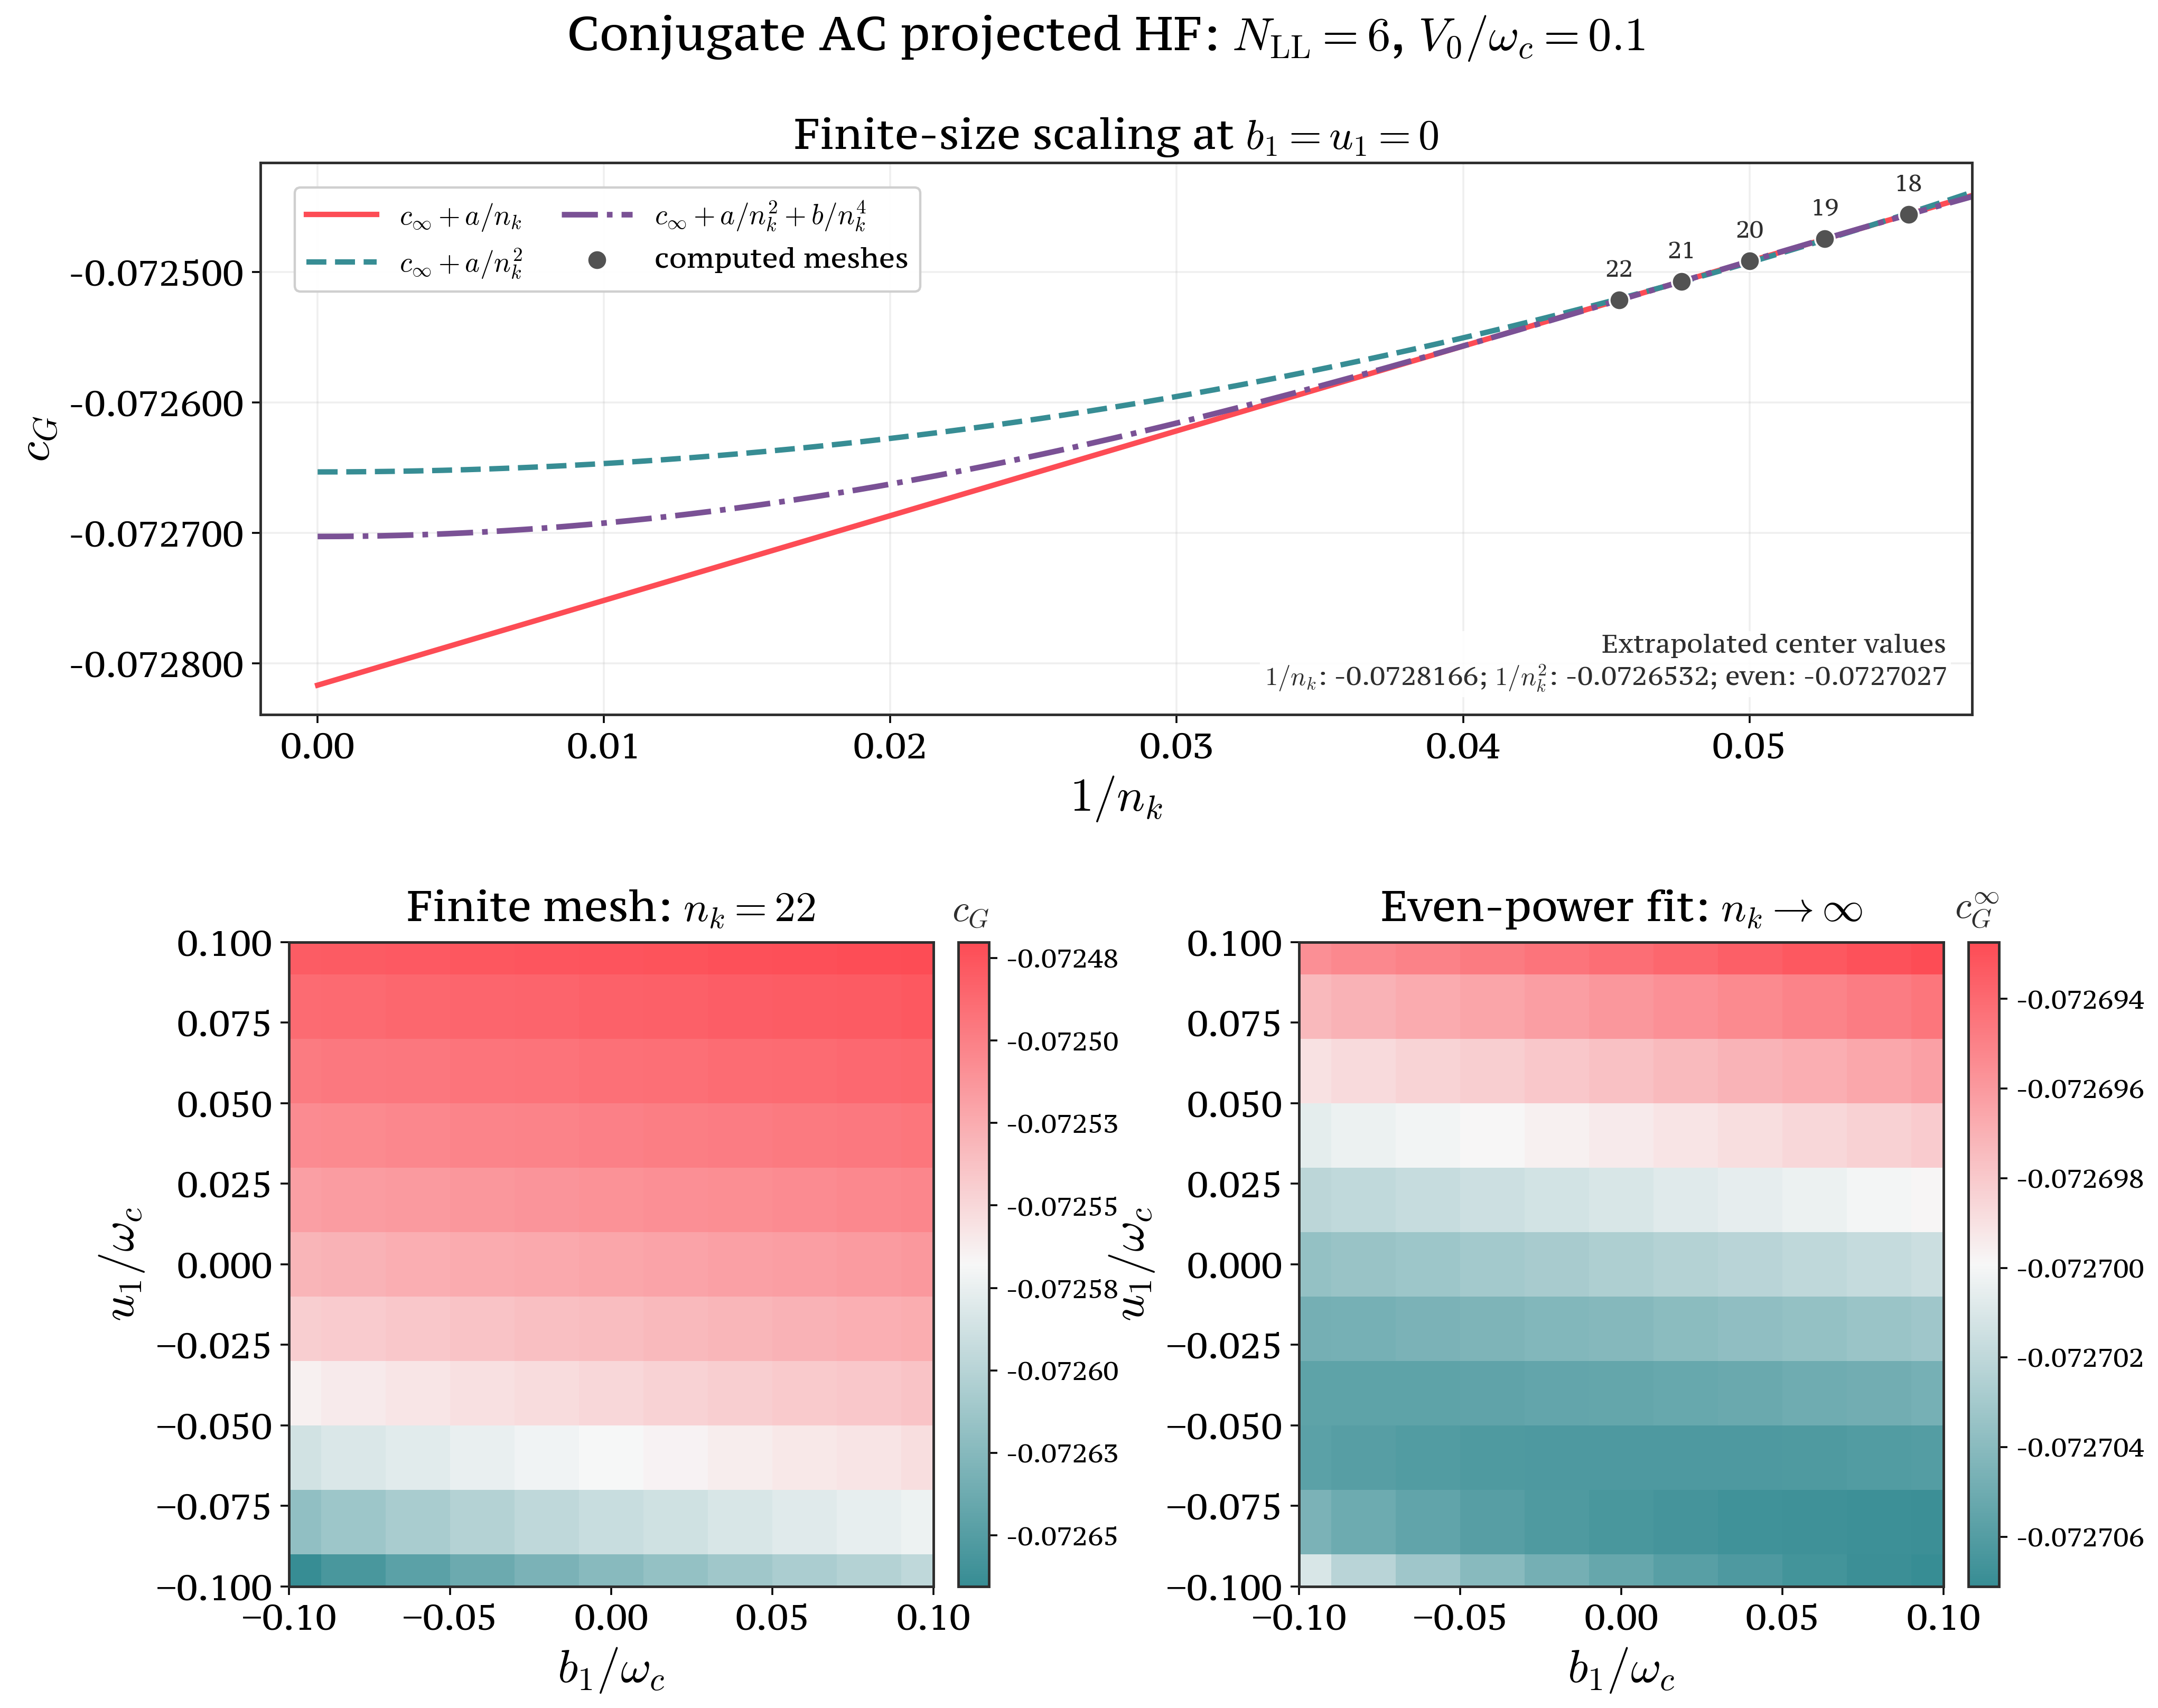

The file beside this chart, header and first rows:
b1, u1, cG_nk18, cG_nk19, cG_nk20, cG_nk21, cG_nk22, cG_infinity_inverse_n, rmse_inverse_n, loo_rmse_inverse_n, cG_infinity_inverse_n2, rmse_inverse_n2, loo_rmse_inverse_n2, cG_infinity_even_n2_n4, rmse_even_n2_n4, loo_rmse_even_n2_n4, cG_infinity_model_spread
-0.1, -0.1, -0.07267, -0.07267, -0.07267, -0.07267, -0.07267, -0.07262, 1.010784886391698e-06, 2.121063432543897e-06, -0.07265, 9.173529976102906e-07, 1.940495523265746e-06, -0.0727, 1.070332504177117e-08, 4.849393271780191e-08, 7.69567475500943e-05
-0.1, -0.08, -0.0726, -0.07261, -0.07261, -0.07261, -0.07262, -0.07269, 7.817033852765156e-07, 1.641520142030277e-06, -0.07265, 9.381166915948852e-07, 1.985361962307574e-06, -0.0727, 5.121963143346123e-09, 2.328093059736343e-08, 5.62315127776436e-05
-0.1, -0.06, -0.07255, -0.07256, -0.07257, -0.07258, -0.07259, -0.07273, 5.880182287014925e-07, 1.235651228570259e-06, -0.07265, 9.21509737216407e-07, 1.95080306052833e-06, -0.07271, 1.471781320421202e-09, 6.310726054515551e-09, 7.98300178630057e-05
-0.1, -0.04, -0.07252, -0.07253, -0.07254, -0.07255, -0.07256, -0.07276, 4.312790205377879e-07, 9.068538007691361e-07, -0.07265, 8.942300837689347e-07, 1.893436352733267e-06, -0.07271, 1.455194698147376e-09, 5.460143473282879e-09, 0.0001108
-0.1, -0.02, -0.07249, -0.07251, -0.07252, -0.07253, -0.07254, -0.07279, 3.056212274618215e-07, 6.428302776050392e-07, -0.07265, 8.663821807023403e-07, 1.834730819197845e-06, -0.0727, 2.984432729901294e-09, 1.27287329762238e-08, 0.0001343
-0.1, 0, -0.07247, -0.07249, -0.0725, -0.07252, -0.07253, -0.07281, 2.044199613926513e-07, 4.294748651603187e-07, -0.07265, 8.413019601197087e-07, 1.781800180422187e-06, -0.0727, 4.059915783183743e-09, 1.767483804953105e-08, 0.0001528
-0.1, 0.02, -0.07245, -0.07247, -0.07249, -0.0725, -0.07252, -0.07282, 1.228259994536662e-07, 2.558026401429636e-07, -0.07265, 8.19667828832984e-07, 1.736112766027704e-06, -0.0727, 4.808480328526777e-09, 2.109741392911545e-08, 0.000168
-0.1, 0.04, -0.07243, -0.07246, -0.07247, -0.07249, -0.07251, -0.07283, 6.180429211747742e-08, 1.203286327257537e-07, -0.07265, 8.011998994077515e-07, 1.69709571435048e-06, -0.0727, 5.345819966060009e-09, 2.355046378437798e-08, 0.0001807
-0.1, 0.06, -0.07242, -0.07244, -0.07246, -0.07248, -0.0725, -0.07284, 4.950736320085715e-08, 8.483102571740504e-08, -0.07265, 7.853470497743886e-07, 1.663594285206363e-06, -0.0727, 5.747276013100786e-09, 2.538283866231493e-08, 0.0001918
-0.1, 0.08, -0.07241, -0.07243, -0.07245, -0.07247, -0.07249, -0.07285, 8.792025191077014e-08, 1.710631910950599e-07, -0.07265, 7.715508942138759e-07, 1.634433707189128e-06, -0.0727, 6.06037031945369e-09, 2.68123539577453e-08, 0.0002016
-0.1, 0.1, -0.0724, -0.07242, -0.07244, -0.07246, -0.07248, -0.07286, 1.331046077711172e-07, 2.685527388564769e-07, -0.07265, 7.593350131030674e-07, 1.608609886524601e-06, -0.0727, 6.314827737731909e-09, 2.797467320235458e-08, 0.0002106
-0.08, -0.1, -0.07266, -0.07266, -0.07265, -0.07265, -0.07266, -0.07264, 9.656020817920827e-07, 2.026528394698732e-06, -0.07265, 9.264273087547285e-07, 1.959906574168295e-06, -0.0727, 9.485866372208321e-09, 4.30076425883515e-08, 6.457379402989571e-05
-0.08, -0.08, -0.07259, -0.0726, -0.0726, -0.07261, -0.07261, -0.0727, 7.441183331317251e-07, 1.562788558016966e-06, -0.07265, 9.363427390559158e-07, 1.981732989500241e-06, -0.07271, 4.334055838928176e-09, 1.969741757919894e-08, 5.612541586090536e-05
-0.08, -0.06, -0.07255, -0.07256, -0.07257, -0.07257, -0.07258, -0.07274, 5.589263063121323e-07, 1.174650351155237e-06, -0.07265, 9.16687487703707e-07, 1.940670257803542e-06, -0.07271, 1.081048412709679e-09, 4.217458984583887e-09, 8.562830265737564e-05
-0.08, -0.04, -0.07251, -0.07253, -0.07254, -0.07255, -0.07256, -0.07277, 4.09256260598028e-07, 8.606171667290284e-07, -0.07265, 8.891899157421075e-07, 1.882811344561069e-06, -0.07271, 1.715998683711029e-09, 6.750174057624282e-09, 0.0001149
-0.08, -0.02, -0.07249, -0.0725, -0.07252, -0.07253, -0.07254, -0.07279, 2.88958153956565e-07, 6.077658991057445e-07, -0.07265, 8.620118631027714e-07, 1.825505842726249e-06, -0.0727, 3.160215699771988e-09, 1.354150135624533e-08, 0.0001373
-0.08, 0, -0.07247, -0.07248, -0.0725, -0.07251, -0.07253, -0.07281, 1.917367948422941e-07, 4.026368506854761e-07, -0.07265, 8.377660862587039e-07, 1.774331384362802e-06, -0.0727, 4.171396210592866e-09, 1.818558389497382e-08, 0.0001551
-0.08, 0.02, -0.07245, -0.07247, -0.07249, -0.0725, -0.07252, -0.07282, 1.13327417697992e-07, 2.353172669438067e-07, -0.07265, 8.168895387289242e-07, 1.730241928344565e-06, -0.0727, 4.881808733270733e-09, 2.143257688617567e-08, 0.0001697
-0.08, 0.04, -0.07243, -0.07245, -0.07247, -0.07249, -0.07251, -0.07283, 5.646517746535386e-08, 1.074108719839346e-07, -0.07265, 7.990448916422507e-07, 1.692541106628841e-06, -0.0727, 5.397315110193021e-09, 2.378566055565963e-08, 0.0001822
-0.08, 0.06, -0.07242, -0.07244, -0.07246, -0.07248, -0.0725, -0.07284, 5.267443890500831e-08, 9.207809355396231e-08, -0.07265, 7.836887244157902e-07, 1.660089379175802e-06, -0.0727, 5.786620122335659e-09, 2.5562427075201e-08, 0.000193
-0.08, 0.08, -0.07241, -0.07243, -0.07245, -0.07247, -0.07249, -0.07285, 9.288884899389252e-08, 1.81908153710311e-07, -0.07265, 7.702890440220757e-07, 1.631767212070143e-06, -0.0727, 6.093221166405142e-09, 2.696214202104776e-08, 0.0002027
-0.08, 0.1, -0.07239, -0.07242, -0.07244, -0.07246, -0.07248, -0.07286, 1.376811294188817e-07, 2.783203160952033e-07, -0.07265, 7.583972569197057e-07, 1.60662905434601e-06, -0.0727, 6.344461443444261e-09, 2.810957731011399e-08, 0.0002115
-0.06, -0.1, -0.07265, -0.07264, -0.07264, -0.07264, -0.07265, -0.07265, 9.217700388370276e-07, 1.934793842261338e-06, -0.07265, 9.321821642052257e-07, 1.972273182908464e-06, -0.0727, 8.363652467330018e-09, 3.794584548058742e-08, 5.58743759468544e-05
-0.06, -0.08, -0.07259, -0.07259, -0.0726, -0.0726, -0.07261, -0.0727, 7.083401228904488e-07, 1.487828378843276e-06, -0.07265, 9.336073758063431e-07, 1.976056936803135e-06, -0.07271, 3.619737215727675e-09, 1.643406394044298e-08, 5.596163404630872e-05
-0.06, -0.06, -0.07254, -0.07255, -0.07256, -0.07257, -0.07258, -0.07274, 5.313398346432517e-07, 1.116795800971594e-06, -0.07265, 9.117356433621633e-07, 1.930256282916135e-06, -0.07271, 8.245436675074907e-10, 2.496960725374139e-09, 9.103836837888457e-05
-0.06, -0.04, -0.07251, -0.07252, -0.07254, -0.07255, -0.07256, -0.07277, 3.88327715471498e-07, 8.166663038634067e-07, -0.07265, 8.842757048164803e-07, 1.872449363751761e-06, -0.07271, 1.965760820579375e-09, 7.955265194901504e-09, 0.0001187
-0.06, -0.02, -0.07248, -0.0725, -0.07251, -0.07253, -0.07254, -0.07279, 2.730509311606588e-07, 5.742745249325392e-07, -0.07265, 8.578167861378332e-07, 1.816650076022748e-06, -0.0727, 3.325266172514803e-09, 1.430284772333604e-08, 0.0001401
-0.06, 0, -0.07246, -0.07248, -0.0725, -0.07251, -0.07253, -0.07281, 1.795807799808106e-07, 3.768784202424362e-07, -0.07265, 8.343889529718454e-07, 1.767197890627643e-06, -0.0727, 4.277994165794805e-09, 1.867362036916977e-08, 0.0001573
-0.06, 0.02, -0.07245, -0.07247, -0.07248, -0.0725, -0.07251, -0.07282, 1.042729770900954e-07, 2.156809382074549e-07, -0.07265, 8.142388402444481e-07, 1.724641001873051e-06, -0.0727, 4.95374508859863e-09, 2.176121589574405e-08, 0.0001715
-0.06, 0.04, -0.07243, -0.07245, -0.07247, -0.07249, -0.0725, -0.07284, 5.202149688685582e-08, 9.62040970942639e-08, -0.07265, 7.969886138294004e-07, 1.688195600270788e-06, -0.0727, 5.449333140963792e-09, 2.40230974648588e-08, 0.0001836
-0.06, 0.06, -0.07242, -0.07244, -0.07246, -0.07248, -0.07249, -0.07285, 5.640929793580948e-08, 1.00652265222439e-07, -0.07265, 7.82106792548846e-07, 1.656746436920867e-06, -0.0727, 5.827497576181728e-09, 2.574885876872563e-08, 0.0001942
-0.06, 0.08, -0.0724, -0.07243, -0.07245, -0.07247, -0.07249, -0.07285, 9.784509712537291e-08, 1.92681607632385e-07, -0.07265, 7.690876294639915e-07, 1.629228967572298e-06, -0.0727, 6.128115926020322e-09, 2.712108637315954e-08, 0.0002038
-0.06, 0.1, -0.07239, -0.07242, -0.07244, -0.07246, -0.07248, -0.07286, 1.421958320210745e-07, 2.879433834601565e-07, -0.07265, 7.575089327515262e-07, 1.604753215263722e-06, -0.0727, 6.376385925127133e-09, 2.825476863465496e-08, 0.0002124
-0.04, -0.1, -0.07263, -0.07263, -0.07263, -0.07264, -0.07264, -0.07266, 8.795043628997755e-07, 1.846316033013184e-06, -0.07265, 9.35359245526171e-07, 1.979166573166449e-06, -0.0727, 7.33299768813092e-09, 3.329191598811801e-08, 5.606534177297895e-05
-0.04, -0.08, -0.07258, -0.07258, -0.07259, -0.0726, -0.0726, -0.07271, 6.743260981979684e-07, 1.41655221933762e-06, -0.07265, 9.301705117093633e-07, 1.968885264566346e-06, -0.07271, 2.97366723162438e-09, 1.34619482970107e-08, 6.129200086181508e-05
-0.04, -0.06, -0.07254, -0.07255, -0.07256, -0.07257, -0.07258, -0.07275, 5.051708468653002e-07, 1.061903920641475e-06, -0.07265, 9.067365019292171e-07, 1.9197361581157e-06, -0.07271, 7.655617128860246e-10, 1.686802613800285e-09, 9.61008298563798e-05
-0.04, -0.04, -0.07251, -0.07252, -0.07253, -0.07254, -0.07255, -0.07278, 3.684191711208178e-07, 7.748455538672878e-07, -0.07265, 8.795073899416705e-07, 1.862393068393813e-06, -0.07271, 2.202181395696561e-09, 9.078775241043728e-09, 0.0001224
-0.04, -0.02, -0.07248, -0.0725, -0.07251, -0.07253, -0.07254, -0.0728, 2.57849432301566e-07, 5.42250002481009e-07, -0.07265, 8.537970007908322e-07, 1.808163862801802e-06, -0.0727, 3.480883273745846e-09, 1.50193102940989e-08, 0.0001428
-0.04, 0, -0.07246, -0.07248, -0.0725, -0.07251, -0.07252, -0.07281, 1.679248058677762e-07, 3.521389561793051e-07, -0.07265, 8.311657060484536e-07, 1.760389540237799e-06, -0.0727, 4.380450659010425e-09, 1.914238862012431e-08, 0.0001594
-0.04, 0.02, -0.07244, -0.07246, -0.07248, -0.0725, -0.07251, -0.07283, 9.567034905780078e-08, 1.968938002144896e-07, -0.07265, 8.117107985598551e-07, 1.719299594500387e-06, -0.0727, 5.024653739497365e-09, 2.208499622813512e-08, 0.0001732
-0.04, 0.04, -0.07243, -0.07245, -0.07247, -0.07249, -0.0725, -0.07284, 4.860617686000712e-08, 8.709155017826643e-08, -0.07265, 7.950272430643628e-07, 1.684051125356894e-06, -0.0727, 5.502034423621784e-09, 2.426350340788806e-08, 0.000185
-0.04, 0.06, -0.07242, -0.07244, -0.07246, -0.07248, -0.07249, -0.07285, 6.056038642232417e-08, 1.1013097043076e-07, -0.07265, 7.805985355543681e-07, 1.653559710722476e-06, -0.0727, 5.869965954538178e-09, 2.594239455775918e-08, 0.0001954
-0.04, 0.08, -0.0724, -0.07243, -0.07245, -0.07247, -0.07248, -0.07286, 1.02775021732497e-07, 2.033597416458971e-07, -0.07265, 7.679447015701287e-07, 1.626814855033961e-06, -0.0727, 6.16506589568794e-09, 2.728925533851763e-08, 0.0002048
-0.04, 0.1, -0.07239, -0.07242, -0.07244, -0.07246, -0.07248, -0.07286, 1.466474709900157e-07, 2.974208381384717e-07, -0.07265, 7.566685524419066e-07, 1.602979216543555e-06, -0.07269, 6.410590094890956e-09, 2.841019682371422e-08, 0.0002134
-0.02, -0.1, -0.07262, -0.07262, -0.07262, -0.07263, -0.07263, -0.07267, 8.389300784100079e-07, 1.761360702942237e-06, -0.07265, 9.365447607895241e-07, 1.981828983477215e-06, -0.0727, 6.388668244006742e-09, 2.902195505353105e-08, 5.613682048682955e-05
-0.02, -0.08, -0.07257, -0.07258, -0.07258, -0.07259, -0.0726, -0.07272, 6.420148391075859e-07, 1.348833014858421e-06, -0.07265, 9.262357448038778e-07, 1.960650132983995e-06, -0.07271, 2.391970206113696e-09, 1.075504255920241e-08, 6.806447792905013e-05
-0.02, -0.06, -0.07253, -0.07254, -0.07255, -0.07256, -0.07257, -0.07275, 4.803326327807053e-07, 1.009793505163667e-06, -0.07265, 9.01752811909337e-07, 1.909243436868056e-06, -0.07271, 8.934358628456544e-10, 2.40732543667624e-09, 0.0001009
-0.02, -0.04, -0.0725, -0.07252, -0.07253, -0.07254, -0.07255, -0.07278, 3.494614475925707e-07, 7.350096789266175e-07, -0.07265, 8.748986140011393e-07, 1.852671737145371e-06, -0.07271, 2.425097697811255e-09, 1.012759876325951e-08, 0.0001258
-0.02, -0.02, -0.07248, -0.07249, -0.07251, -0.07252, -0.07254, -0.0728, 2.43308033305254e-07, 5.115953996629878e-07, -0.07265, 8.499508485438459e-07, 1.800043898627805e-06, -0.0727, 3.628245247831475e-09, 1.569669124032729e-08, 0.0001454
-0.02, 0, -0.07246, -0.07248, -0.07249, -0.07251, -0.07252, -0.07281, 1.567456540896359e-07, 3.283652445695304e-07, -0.07265, 8.280912587261287e-07, 1.753895667663794e-06, -0.0727, 4.479423049566285e-09, 1.959493225859795e-08, 0.0001614
-0.02, 0.02, -0.07244, -0.07246, -0.07248, -0.0725, -0.07251, -0.07283, 8.753634820274104e-08, 1.78972093746653e-07, -0.07265, 8.093006390829842e-07, 1.714207647109017e-06, -0.0727, 5.094858637547101e-09, 2.240539754917717e-08, 0.0001748
-0.02, 0.04, -0.07243, -0.07245, -0.07247, -0.07249, -0.0725, -0.07284, 4.633845797430831e-08, 8.051025614502619e-08, -0.07265, 7.931571558712231e-07, 1.680100031829523e-06, -0.0727, 5.555563886236952e-09, 2.450753695422554e-08, 0.0001864
-0.02, 0.06, -0.07241, -0.07244, -0.07246, -0.07248, -0.07249, -0.07285, 6.500758122939109e-08, 1.20203861921642e-07, -0.07265, 7.791613877460466e-07, 1.650523779022727e-06, -0.0727, 5.914086587371847e-09, 2.614331698510222e-08, 0.0001966
-0.02, 0.08, -0.0724, -0.07243, -0.07245, -0.07247, -0.07248, -0.07286, 1.076681412714548e-07, 2.139254925183402e-07, -0.07265, 7.668584220387187e-07, 1.624520982070495e-06, -0.0727, 6.204074487746765e-09, 2.74666629865395e-08, 0.0002058
-0.02, 0.1, -0.07239, -0.07242, -0.07244, -0.07246, -0.07248, -0.07286, 1.510354496306431e-07, 3.067527500876914e-07, -0.07265, 7.558746743293229e-07, 1.60130400521321e-06, -0.07269, 6.447064818196599e-09, 2.857582342843665e-08, 0.0002143
0, -0.1, -0.07261, -0.07261, -0.07262, -0.07262, -0.07262, -0.07268, 8.001062484783734e-07, 1.680054750361022e-06, -0.07265, 9.362021964444919e-07, 1.981242891518952e-06, -0.07271, 5.524734371212702e-09, 2.510855412027639e-08, 5.611661560377124e-05
0, -0.08, -0.07256, -0.07257, -0.07258, -0.07258, -0.07259, -0.07273, 6.113331393591979e-07, 1.284518676252545e-06, -0.07265, 9.219623100850931e-07, 1.95168966703511e-06, -0.07271, 1.873520597730948e-09, 8.292254979023362e-09, 7.436923924392103e-05
0, -0.06, -0.07253, -0.07254, -0.07255, -0.07256, -0.07257, -0.07276, 4.567412305916977e-07, 9.602889433267541e-07, -0.07265, 8.968320256096995e-07, 1.898879204744225e-06, -0.07271, 1.116602844964999e-09, 3.695883050111365e-09, 0.0001053
0, -0.04, -0.0725, -0.07251, -0.07253, -0.07254, -0.07255, -0.07278, 3.31390380347472e-07, 6.97023821696231e-07, -0.07265, 8.704581802181823e-07, 1.843304353878536e-06, -0.07271, 2.635205477494183e-09, 1.110933449309782e-08, 0.0001291
0, -0.02, -0.07247, -0.07249, -0.07251, -0.07252, -0.07253, -0.0728, 2.293853569961445e-07, 4.822224384288415e-07, -0.07265, 8.462754443190764e-07, 1.79228425725286e-06, -0.0727, 3.768413362133224e-09, 1.634013599008402e-08, 0.0001479
... 61 more rows
